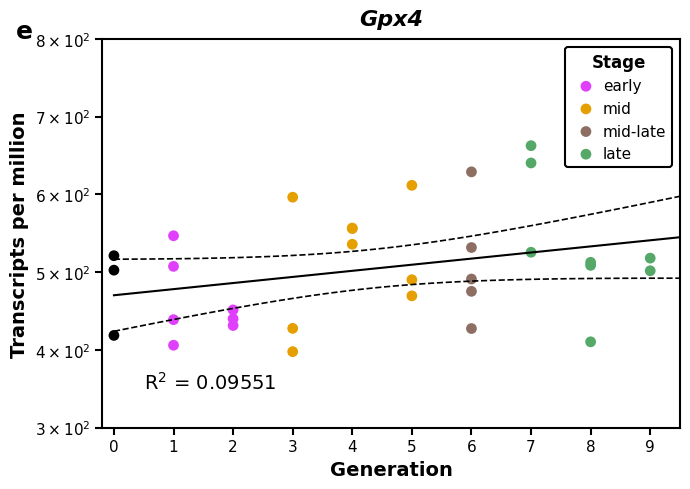

Source code (Python):
import sys
import numpy as np
import pandas as pd
import matplotlib.pyplot as plt
from scipy import stats
import matplotlib.ticker as ticker

def generate_chart(output_filename):
    # 1. Data Preparation
    # Parsing the provided "Source Data" table manually into a structure
    # Keys are Generation (LN#), Values are the non-nan TPM values
    raw_data = {
        0: [521.144, 502.542, 418.634],
        1: [406.000, 546.786, 438.859, 507.417],
        2: [431.356, 439.983, 451.431],
        3: [596.385, 427.692, 397.725],
        4: [556.008, 535.857, 556.679],
        5: [490.246, 469.509, 611.647],
        6: [491.132, 475.304, 531.666, 427.445, 628.977],
        7: [662.653, 640.417, 525.559],
        8: [508.716, 410.376, 512.663],
        9: [501.776, 518.009]
    }

    # Flatten into a DataFrame for plotting
    rows = []
    for gen, values in raw_data.items():
        for val in values:
            # Determine stage for coloring based on the legend and visual inspection
            if gen == 0:
                stage = 'zero' # Not in legend, black in plot
            elif gen in [1, 2]:
                stage = 'early'
            elif gen in [3, 4, 5]:
                stage = 'mid'
            elif gen == 6:
                stage = 'mid-late'
            elif gen in [7, 8, 9]:
                stage = 'late'
            rows.append({'Generation': gen, 'TPM': val, 'Stage': stage})

    df = pd.DataFrame(rows)

    # 2. Setup Plot
    fig, ax = plt.subplots(figsize=(7, 5))
    
    # Style settings
    plt.rcParams['font.family'] = 'sans-serif'
    plt.rcParams['font.sans-serif'] = ['Arial', 'DejaVu Sans']
    
    # 3. Define Colors
    # Matching colors from the image
    colors = {
        'zero': '#000000',      # Black
        'early': '#E040FB',     # Magenta/Pink
        'mid': '#E69F00',       # Orange/Gold
        'mid-late': '#8D6E63',  # Brown
        'late': '#55A868'       # Green
    }

    # 4. Plot Scatter Points
    # We plot manually to control z-order and specific styling
    for stage, color in colors.items():
        subset = df[df['Stage'] == stage]
        ax.scatter(
            subset['Generation'], 
            subset['TPM'], 
            color=color, 
            s=60, 
            alpha=1.0, 
            edgecolor='none',
            label=stage if stage != 'zero' else "" # Exclude zero from legend
        )

    # 5. Regression Analysis & Plotting
    x = df['Generation'].values
    y = df['TPM'].values
    
    # Calculate linear regression
    slope, intercept, r_value, p_value, std_err = stats.linregress(x, y)
    
    # Create trend line data
    x_fit = np.linspace(0, 9.5, 100)
    y_fit = slope * x_fit + intercept
    
    # Calculate Confidence Intervals (95%)
    # CI formula for the mean response
    n = len(x)
    t_score = stats.t.ppf(0.975, df=n-2) # Two-sided t-score
    
    # Mean of x
    x_mean = np.mean(x)
    # Sum of squared differences of x
    Sxx = np.sum((x - x_mean)**2)
    # Standard error of the estimate (residuals)
    residuals = y - (slope * x + intercept)
    Se = np.sqrt(np.sum(residuals**2) / (n - 2))
    
    # Calculate CI bands
    ci = t_score * Se * np.sqrt(1/n + (x_fit - x_mean)**2 / Sxx)
    upper_bound = y_fit + ci
    lower_bound = y_fit - ci

    # Plot Regression Line (Solid Black)
    ax.plot(x_fit, y_fit, color='black', linewidth=1.5, zorder=1)
    
    # Plot Confidence Intervals (Dashed Black)
    ax.plot(x_fit, upper_bound, color='black', linestyle='--', linewidth=1.2, zorder=1)
    ax.plot(x_fit, lower_bound, color='black', linestyle='--', linewidth=1.2, zorder=1)

    # 6. Formatting Axes and Labels
    
    # Y-Axis: Scientific Notation (e.g., 8x10^2)
    ax.set_ylim(300, 800)
    ax.set_yticks([300, 400, 500, 600, 700, 800])
    
    # Custom formatter to match "8x10^2" style
    def scientific_formatter(x, pos):
        if x == 0: return "0"
        exponent = 2
        coeff = int(x / (10**exponent))
        return r"${}\times10^{}$".format(coeff, exponent)
    
    ax.yaxis.set_major_formatter(ticker.FuncFormatter(scientific_formatter))
    
    # X-Axis
    ax.set_xlim(-0.2, 9.5)
    ax.set_xticks(range(10))
    
    # Labels
    ax.set_xlabel("Generation", fontsize=14, fontweight='bold')
    ax.set_ylabel("Transcripts per million", fontsize=14, fontweight='bold')
    
    # Title
    # "e" is the figure panel label, "Gpx4" is the gene name
    ax.set_title("Gpx4", fontsize=16, fontweight='bold', style='italic', pad=10)
    ax.text(-0.12, 1.05, "e", transform=ax.transAxes, fontsize=18, fontweight='bold', va='top', ha='right')

    # 7. Legend
    # Custom legend to match the box style
    handles, labels = ax.get_legend_handles_labels()
    # Reorder if necessary, but dictionary order is usually preserved in Py3.7+
    # We need to ensure the order: early, mid, mid-late, late
    order_map = {'early': 0, 'mid': 1, 'mid-late': 2, 'late': 3}
    # Filter out handles that might not be in the map (like 'zero')
    sorted_pairs = sorted(
        [(h, l) for h, l in zip(handles, labels) if l in order_map],
        key=lambda pair: order_map[pair[1]]
    )
    if sorted_pairs:
        sorted_handles, sorted_labels = zip(*sorted_pairs)
        legend = ax.legend(
            sorted_handles, 
            sorted_labels, 
            title="Stage", 
            loc='upper right', 
            frameon=True, 
            edgecolor='black',
            facecolor='white',
            framealpha=1,
            fontsize=11,
            title_fontsize=12,
            handletextpad=0.1
        )
        legend.get_frame().set_linewidth(1.5)
        legend.get_title().set_fontweight('bold')

    # 8. Annotations
    # R-squared value
    # Using the value from the image/source data explicitly
    r_squared_text = r"R$^2$ = 0.09551"
    ax.text(0.5, 350, r_squared_text, fontsize=14, color='black')

    # 9. Final Layout Adjustments
    # Make axes lines thicker
    for axis in ['top','bottom','left','right']:
        ax.spines[axis].set_linewidth(1.5)
    
    ax.tick_params(width=1.5, length=5, labelsize=11)

    plt.tight_layout()
    
    # Save output
    plt.savefig(output_filename, dpi=300, bbox_inches='tight')
    print(f"Chart saved to {output_filename}")

if __name__ == "__main__":
    output_file = "output.png"
    if len(sys.argv) > 1:
        output_file = sys.argv[1]
    generate_chart(output_file)
